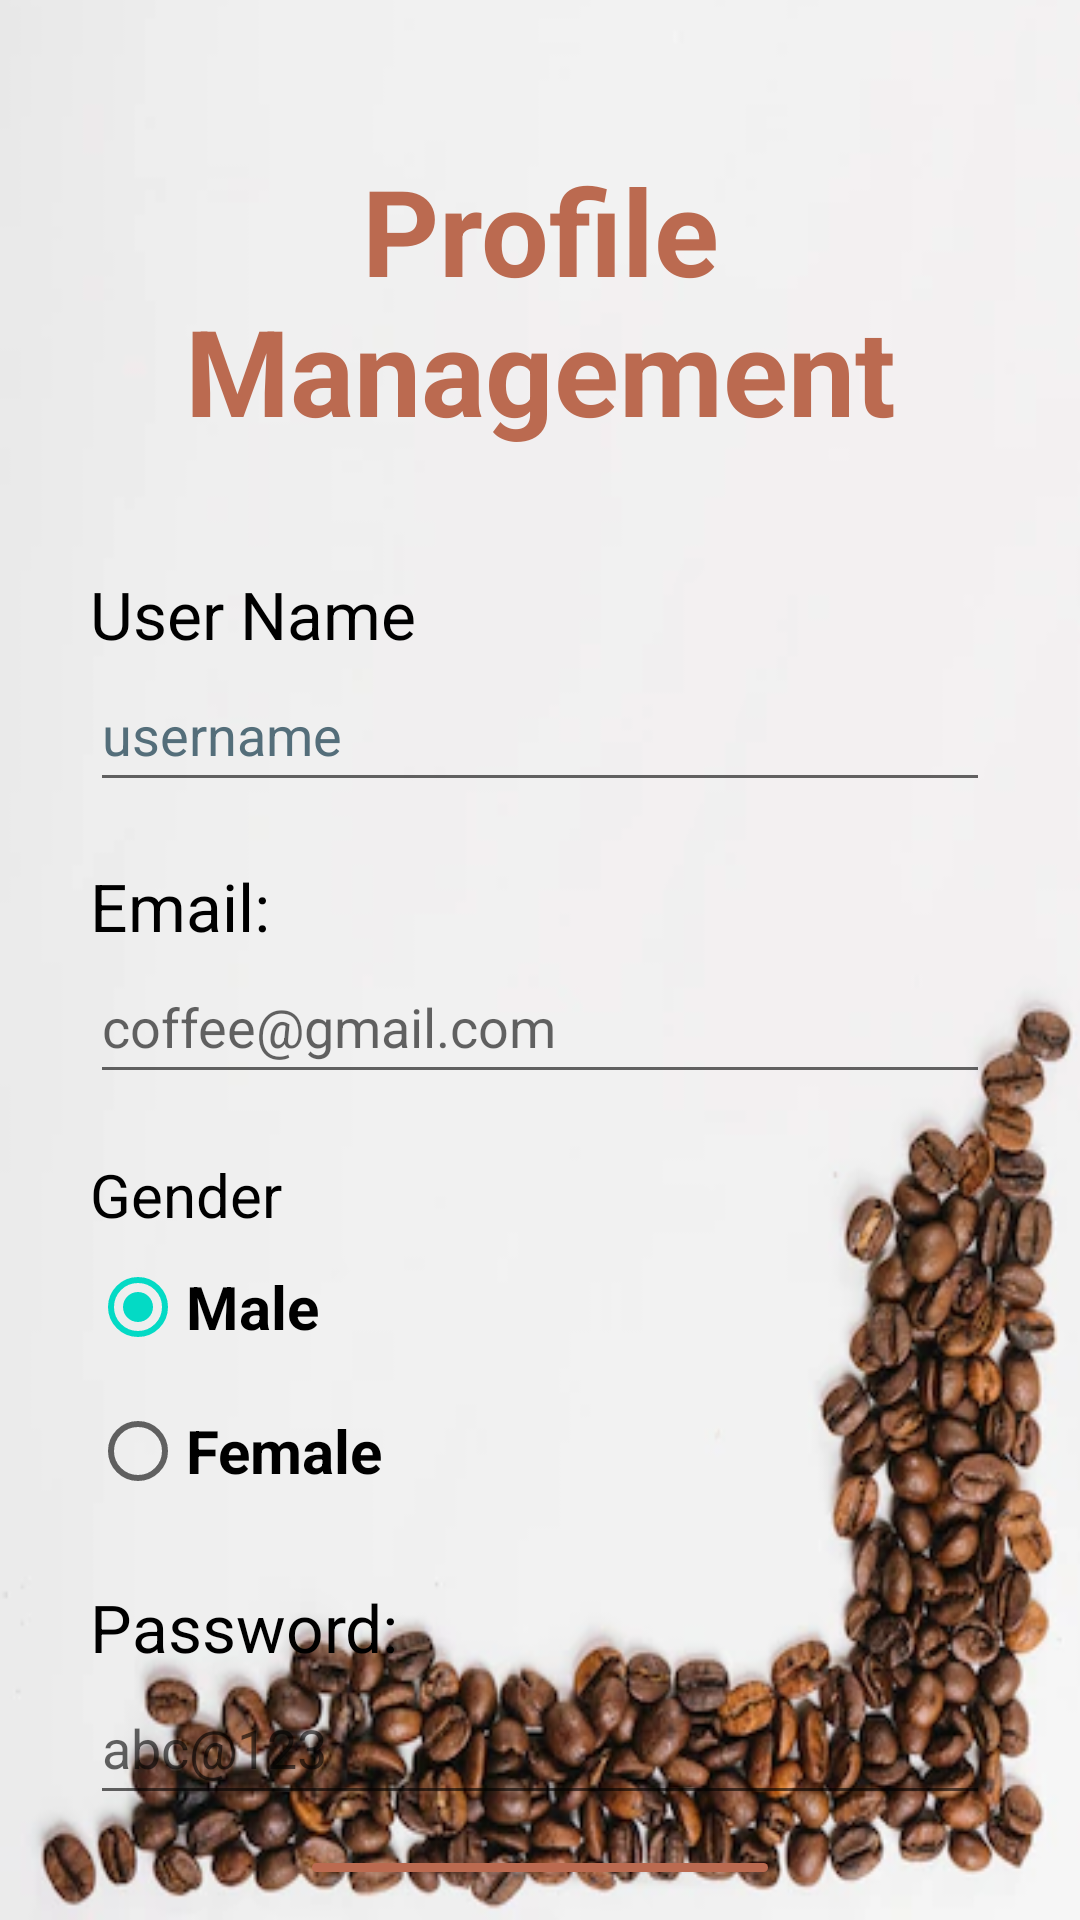

Android layout source for this screen:
<!-- AndroidManifest.xml: application theme Theme.IT21012624SupplementaryAssessment -->
<!-- res/layout/activity_profile_management.xml -->
<?xml version="1.0" encoding="utf-8"?>
<LinearLayout xmlns:android="http://schemas.android.com/apk/res/android"
    xmlns:app="http://schemas.android.com/apk/res-auto"
    xmlns:tools="http://schemas.android.com/tools"
    android:layout_width="match_parent"
    android:layout_height="match_parent"
    android:background="@drawable/ca"
    android:orientation="vertical"
    tools:context=".ProfileManagement">

    <TextView
        android:id="@+id/textView26"
        android:layout_width="match_parent"
        android:layout_height="wrap_content"
        android:layout_marginTop="50dp"
        android:layout_marginBottom="40dp"
        android:text="@string/profileMangement"
        android:textAlignment="center"
        android:textColor="#BB6A50"
        android:textSize="40sp"
        android:textStyle="bold" />

    <TextView
        android:id="@+id/textView27"
        android:layout_width="match_parent"
        android:layout_height="wrap_content"
        android:layout_marginLeft="30dp"
        android:layout_marginRight="30dp"
        android:text="@string/username"
        android:textColor="#000000"
        android:textSize="22sp" />

    <EditText
        android:id="@+id/etUsernamePM"
        android:layout_width="match_parent"
        android:layout_height="wrap_content"
        android:layout_marginLeft="30dp"
        android:layout_marginRight="30dp"
        android:layout_marginBottom="20dp"
        android:ems="10"
        android:hint="@string/Username"
        android:inputType="textPersonName"
        android:minHeight="48dp"
        android:textColorHint="#546E7A"
        android:autofillHints="" />

    <TextView
        android:id="@+id/textView29"
        android:layout_width="match_parent"
        android:layout_height="wrap_content"
        android:layout_marginLeft="30dp"
        android:layout_marginRight="30dp"
        android:text="@string/email"
        android:textColor="#000000"
        android:textSize="22sp" />

    <EditText
        android:id="@+id/etEmailPM"
        android:layout_width="match_parent"
        android:layout_height="wrap_content"
        android:layout_marginLeft="30dp"
        android:layout_marginRight="30dp"
        android:layout_marginBottom="20dp"
        android:ems="10"
        android:hint="@string/Email"
        android:inputType="textEmailAddress"
        android:minHeight="48dp"
        tools:ignore="TextContrastCheck"
        android:autofillHints="" />

    <TextView
        android:id="@+id/textView32"
        android:layout_width="match_parent"
        android:layout_height="wrap_content"
        android:layout_marginLeft="30dp"
        android:layout_marginRight="30dp"
        android:text="@string/gender"
        android:textColor="#000000"
        android:textSize="20sp" />

    <RadioButton
        android:id="@+id/radioButton5"
        android:layout_width="match_parent"
        android:layout_height="wrap_content"
        android:layout_marginLeft="30dp"
        android:layout_marginRight="30dp"
        android:checked="true"
        android:text="@string/male"
        android:textColor="#000000"
        android:textSize="20sp"
        android:textStyle="bold" />

    <RadioButton
        android:id="@+id/radioButton6"
        android:layout_width="match_parent"
        android:layout_height="wrap_content"
        android:layout_marginLeft="30dp"
        android:layout_marginRight="30dp"
        android:layout_marginBottom="20dp"
        android:text="@string/female"
        android:textColor="#000000"
        android:textSize="20sp"
        android:textStyle="bold" />

    <TextView
        android:id="@+id/textView28"
        android:layout_width="match_parent"
        android:layout_height="wrap_content"
        android:layout_marginLeft="30dp"
        android:layout_marginRight="30dp"
        android:text="@string/password"
        android:textColor="#000000"
        android:textSize="22sp" />

    <EditText
        android:id="@+id/etPasswordPM"
        android:layout_width="match_parent"
        android:layout_height="wrap_content"
        android:layout_marginLeft="30dp"
        android:layout_marginRight="30dp"
        android:layout_marginBottom="10dp"
        android:ems="10"
        android:hint="@string/Password"
        android:inputType="textPassword"
        android:minHeight="48dp"
        android:autofillHints="" />

    <Button
        android:id="@+id/btnAddPM"
        android:layout_width="match_parent"
        android:layout_height="wrap_content"
        android:layout_marginLeft="100dp"
        android:layout_marginRight="100dp"
        android:layout_marginBottom="10dp"
        android:backgroundTint="#BB6A50"
        android:text="@string/add"
        tools:ignore="TextContrastCheck" />

    <Button
        android:id="@+id/btnUpdateProfilePM"
        android:layout_width="match_parent"
        android:layout_height="wrap_content"
        android:layout_marginLeft="100dp"
        android:layout_marginRight="100dp"
        android:backgroundTint="#BB6A50"
        android:text="@string/updateProfile" />

</LinearLayout>
<!-- resources referenced by this layout -->
<resources>
  <!-- drawable ca: png bitmap (drawable, 141898 bytes) -->
  <string name="Email">coffee@gmail.com</string>
  <string name="Password">abc@123</string>
  <string name="Username">username</string>
  <string name="add">Add</string>
  <string name="email">Email:</string>
  <string name="female">Female</string>
  <string name="gender">Gender</string>
  <string name="male">Male</string>
  <string name="password">Password:</string>
  <string name="profileMangement">Profile Management</string>
  <string name="updateProfile">Update Profile</string>
  <string name="username">User Name</string>
  <style name="Theme.IT21012624SupplementaryAssessment" parent="Theme.MaterialComponents.DayNight.DarkActionBar">
          
          <item name="colorPrimary">@color/purple_500</item>
          <item name="colorPrimaryVariant">@color/purple_700</item>
          <item name="colorOnPrimary">@color/white</item>
          
          <item name="colorSecondary">@color/teal_200</item>
          <item name="colorSecondaryVariant">@color/teal_700</item>
          <item name="colorOnSecondary">@color/black</item>
          
          <item name="android:statusBarColor">?attr/colorPrimaryVariant</item>
          
      </style>
  <!-- not gathered from this repository: default colours our renderer supplied (Android Studio template values) -->
  <color name="purple_500">#FF6200EE</color>
  <color name="purple_700">#FF3700B3</color>
  <color name="teal_200">#FF03DAC5</color>
  <color name="teal_700">#FF018786</color>
  <color name="black">#FF000000</color>
  <color name="white">#FFFFFFFF</color>
</resources>
